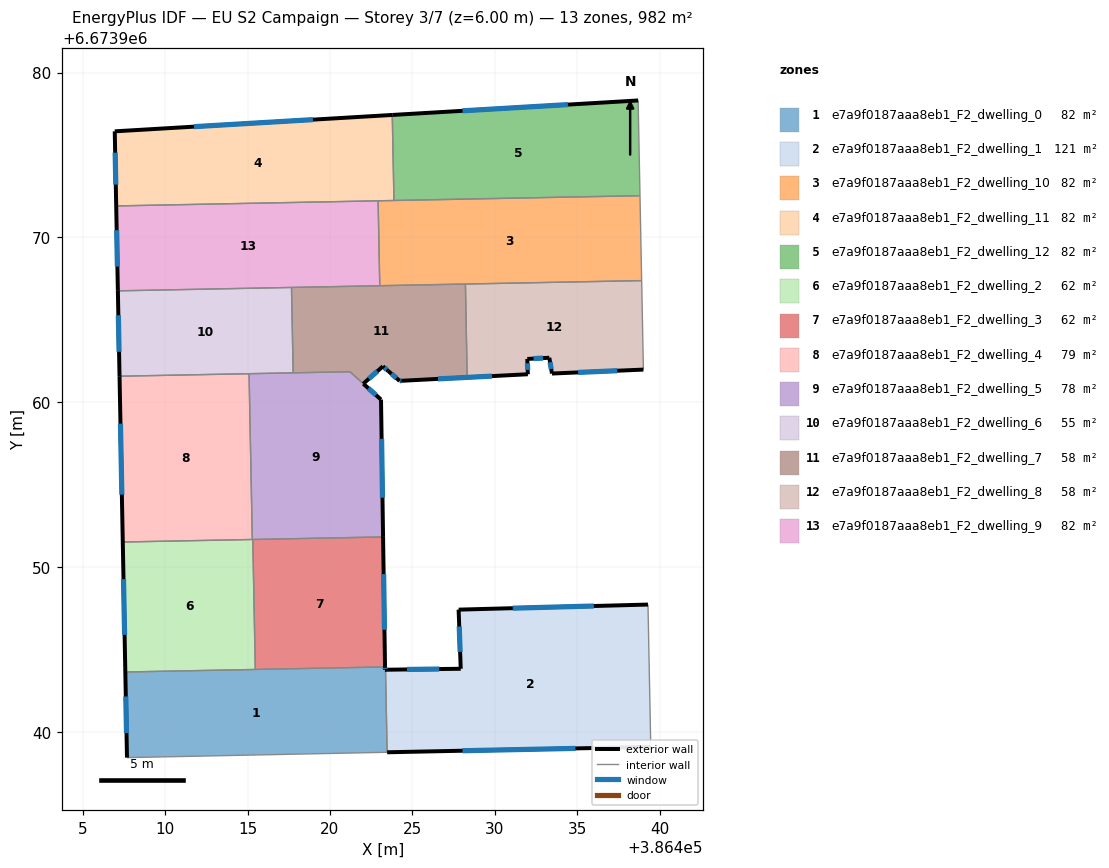
=== STOREY PLAN SPEC (per zone: floor XY polygon, exterior-wall plan segments, windows/doors) ===
zone 1: e7a9f0187aaa8eb1_F2_dwelling_0  (81.8 m²)
  floor: (386423.34, 6673943.95) (386423.34, 6673943.78) (386423.37, 6673943.78) (386423.47, 6673938.77) (386407.69, 6673938.45) (386407.59, 6673943.64)
  exterior wall: (386407.59, 6673943.64) – (386407.69, 6673938.45)  [5.2 m]
    window: (386407.62, 6673942.16) – (386407.66, 6673939.93)  [2.9 m²]
  exterior wall: (386423.34, 6673943.78) – (386423.34, 6673943.95)  [0.2 m]
    window: (386423.34, 6673943.83) – (386423.34, 6673943.90)  [0.1 m²]
  exterior wall: (386423.37, 6673943.78) – (386423.34, 6673943.78)  [0.0 m]
  interior walls: 4
zone 2: e7a9f0187aaa8eb1_F2_dwelling_1  (121.1 m²)
  floor: (386439.29, 6673947.73) (386439.46, 6673939.10) (386423.47, 6673938.77) (386423.37, 6673943.78) (386427.93, 6673943.84) (386427.80, 6673947.42)
  exterior wall: (386423.47, 6673938.77) – (386439.46, 6673939.10)  [16.0 m]
    window: (386428.04, 6673938.87) – (386434.89, 6673939.01)  [8.8 m²]
  exterior wall: (386427.93, 6673943.84) – (386423.37, 6673943.78)  [4.6 m]
    window: (386426.63, 6673943.82) – (386424.67, 6673943.80)  [2.5 m²]
  exterior wall: (386427.80, 6673947.42) – (386427.93, 6673943.84)  [3.6 m]
    window: (386427.84, 6673946.40) – (386427.89, 6673944.86)  [2.0 m²]
  exterior wall: (386439.29, 6673947.73) – (386427.80, 6673947.42)  [11.5 m]
    window: (386436.01, 6673947.64) – (386431.08, 6673947.51)  [6.3 m²]
  interior walls: 2
zone 3: e7a9f0187aaa8eb1_F2_dwelling_10  (81.8 m²)
  floor: (386438.80, 6673972.53) (386438.90, 6673967.38) (386423.02, 6673967.07) (386422.92, 6673972.22)
  interior walls: 6
zone 4: e7a9f0187aaa8eb1_F2_dwelling_11  (81.8 m²)
  floor: (386423.78, 6673977.43) (386423.88, 6673972.24) (386407.04, 6673971.91) (386406.95, 6673976.43)
  exterior wall: (386406.95, 6673976.43) – (386407.04, 6673971.91)  [4.5 m]
    window: (386406.97, 6673975.14) – (386407.01, 6673973.20)  [2.5 m²]
  exterior wall: (386423.78, 6673977.43) – (386406.95, 6673976.43)  [16.9 m]
    window: (386418.97, 6673977.14) – (386411.76, 6673976.72)  [9.3 m²]
  interior walls: 3
zone 5: e7a9f0187aaa8eb1_F2_dwelling_12  (81.8 m²)
  floor: (386438.69, 6673978.30) (386438.80, 6673972.53) (386423.88, 6673972.24) (386423.78, 6673977.43)
  exterior wall: (386438.69, 6673978.30) – (386423.78, 6673977.43)  [14.9 m]
    window: (386434.43, 6673978.05) – (386428.04, 6673977.68)  [8.2 m²]
  interior walls: 3
zone 6: e7a9f0187aaa8eb1_F2_dwelling_2  (62.2 m²)
  floor: (386415.32, 6673951.68) (386415.47, 6673943.80) (386407.59, 6673943.64) (386407.43, 6673951.53)
  exterior wall: (386407.43, 6673951.53) – (386407.59, 6673943.64)  [7.9 m]
    window: (386407.48, 6673949.27) – (386407.54, 6673945.90)  [4.3 m²]
  interior walls: 4
zone 7: e7a9f0187aaa8eb1_F2_dwelling_3  (62.2 m²)
  floor: (386423.22, 6673951.83) (386423.34, 6673943.95) (386415.47, 6673943.80) (386415.32, 6673951.68)
  exterior wall: (386423.34, 6673943.95) – (386423.22, 6673951.83)  [7.9 m]
    window: (386423.31, 6673946.20) – (386423.25, 6673949.58)  [4.3 m²]
  interior walls: 3
zone 8: e7a9f0187aaa8eb1_F2_dwelling_4  (79.0 m²)
  floor: (386415.09, 6673961.73) (386415.29, 6673951.68) (386407.43, 6673951.53) (386407.24, 6673961.58)
  exterior wall: (386407.24, 6673961.58) – (386407.43, 6673951.53)  [10.1 m]
    window: (386407.29, 6673958.71) – (386407.38, 6673954.40)  [5.5 m²]
  interior walls: 3
zone 9: e7a9f0187aaa8eb1_F2_dwelling_5  (78.4 m²)
  floor: (386423.10, 6673960.17) (386423.22, 6673951.83) (386415.29, 6673951.68) (386415.09, 6673961.73) (386421.21, 6673961.85)
  exterior wall: (386423.10, 6673960.17) – (386422.03, 6673961.12)  [1.4 m]
    window: (386422.79, 6673960.44) – (386422.33, 6673960.85)  [0.8 m²]
  exterior wall: (386423.22, 6673951.83) – (386423.10, 6673960.17)  [8.3 m]
    window: (386423.19, 6673954.21) – (386423.13, 6673957.78)  [4.6 m²]
  interior walls: 6
zone 10: e7a9f0187aaa8eb1_F2_dwelling_6  (54.5 m²)
  floor: (386417.67, 6673966.96) (386417.77, 6673961.79) (386407.24, 6673961.58) (386407.14, 6673966.76)
  exterior wall: (386407.14, 6673966.76) – (386407.24, 6673961.58)  [5.2 m]
    window: (386407.17, 6673965.28) – (386407.21, 6673963.06)  [2.9 m²]
  interior walls: 4
zone 11: e7a9f0187aaa8eb1_F2_dwelling_7  (57.6 m²)
  floor: (386428.22, 6673967.17) (386428.32, 6673961.52) (386424.36, 6673961.30) (386424.22, 6673961.30) (386423.53, 6673961.90) (386423.21, 6673962.18) (386422.02, 6673961.13) (386421.21, 6673961.85) (386417.77, 6673961.79) (386417.67, 6673966.96)
  exterior wall: (386424.22, 6673961.30) – (386424.36, 6673961.30)  [0.1 m]
    window: (386424.26, 6673961.30) – (386424.32, 6673961.30)  [0.1 m²]
  exterior wall: (386423.53, 6673961.90) – (386424.22, 6673961.30)  [0.9 m]
    window: (386423.73, 6673961.73) – (386424.03, 6673961.47)  [0.5 m²]
  exterior wall: (386423.21, 6673962.18) – (386423.53, 6673961.90)  [0.4 m]
    window: (386423.30, 6673962.10) – (386423.44, 6673961.98)  [0.2 m²]
  exterior wall: (386422.02, 6673961.13) – (386423.21, 6673962.18)  [1.6 m]
    window: (386422.36, 6673961.43) – (386422.87, 6673961.88)  [0.9 m²]
  interior walls: 8
zone 12: e7a9f0187aaa8eb1_F2_dwelling_8  (57.7 m²)
  floor: (386438.90, 6673967.38) (386439.01, 6673961.98) (386433.46, 6673961.74) (386433.30, 6673962.70) (386431.97, 6673962.63) (386432.00, 6673961.70) (386424.37, 6673961.31) (386428.32, 6673961.52) (386428.32, 6673962.00) (386428.22, 6673967.17)
  exterior wall: (386433.46, 6673961.74) – (386439.01, 6673961.98)  [5.6 m]
    window: (386435.05, 6673961.81) – (386437.42, 6673961.91)  [3.1 m²]
  exterior wall: (386433.30, 6673962.70) – (386433.46, 6673961.74)  [1.0 m]
    window: (386433.35, 6673962.43) – (386433.42, 6673962.02)  [0.5 m²]
  exterior wall: (386431.97, 6673962.63) – (386433.30, 6673962.70)  [1.3 m]
    window: (386432.35, 6673962.65) – (386432.92, 6673962.68)  [0.7 m²]
  exterior wall: (386432.00, 6673961.70) – (386431.97, 6673962.63)  [0.9 m]
    window: (386431.99, 6673961.97) – (386431.98, 6673962.36)  [0.5 m²]
  exterior wall: (386424.37, 6673961.31) – (386432.00, 6673961.70)  [7.6 m]
    window: (386426.55, 6673961.42) – (386429.82, 6673961.59)  [4.2 m²]
  interior walls: 5
zone 13: e7a9f0187aaa8eb1_F2_dwelling_9  (81.8 m²)
  floor: (386422.92, 6673972.22) (386423.02, 6673967.07) (386407.14, 6673966.76) (386407.04, 6673971.91)
  exterior wall: (386407.04, 6673971.91) – (386407.14, 6673966.76)  [5.2 m]
    window: (386407.06, 6673970.44) – (386407.11, 6673968.23)  [2.8 m²]
  interior walls: 4

=== DERIVED (storey summary) ===
Building: EU S2 Campaign
Storey: 3 of 7  (floor level z = 6.00 m)
Storey gross floor area: 981.9 m²
Zones on this storey: 13
  - e7a9f0187aaa8eb1_F2_dwelling_0: floor 81.8 m²; exterior wall 5.4 m (16.2 m²); 2 window(s) 3.0 m²; WWR 18.3%
  - e7a9f0187aaa8eb1_F2_dwelling_1: floor 121.1 m²; exterior wall 35.6 m (106.9 m²); 4 window(s) 19.6 m²; WWR 18.4%
  - e7a9f0187aaa8eb1_F2_dwelling_10: floor 81.8 m²
  - e7a9f0187aaa8eb1_F2_dwelling_11: floor 81.8 m²; exterior wall 21.4 m (64.2 m²); 2 window(s) 11.8 m²; WWR 18.4%
  - e7a9f0187aaa8eb1_F2_dwelling_12: floor 81.8 m²; exterior wall 14.9 m (44.8 m²); 1 window(s) 8.2 m²; WWR 18.4%
  - e7a9f0187aaa8eb1_F2_dwelling_2: floor 62.2 m²; exterior wall 7.9 m (23.7 m²); 1 window(s) 4.3 m²; WWR 18.4%
  - e7a9f0187aaa8eb1_F2_dwelling_3: floor 62.2 m²; exterior wall 7.9 m (23.7 m²); 1 window(s) 4.3 m²; WWR 18.4%
  - e7a9f0187aaa8eb1_F2_dwelling_4: floor 79.0 m²; exterior wall 10.1 m (30.2 m²); 1 window(s) 5.5 m²; WWR 18.4%
  - e7a9f0187aaa8eb1_F2_dwelling_5: floor 78.4 m²; exterior wall 9.8 m (29.3 m²); 2 window(s) 5.4 m²; WWR 18.4%
  - e7a9f0187aaa8eb1_F2_dwelling_6: floor 54.5 m²; exterior wall 5.2 m (15.5 m²); 1 window(s) 2.9 m²; WWR 18.4%
  - e7a9f0187aaa8eb1_F2_dwelling_7: floor 57.6 m²; exterior wall 3.1 m (9.2 m²); 4 window(s) 1.7 m²; WWR 18.4%
  - e7a9f0187aaa8eb1_F2_dwelling_8: floor 57.7 m²; exterior wall 16.4 m (49.3 m²); 5 window(s) 9.1 m²; WWR 18.4%
  - e7a9f0187aaa8eb1_F2_dwelling_9: floor 81.8 m²; exterior wall 5.2 m (15.5 m²); 1 window(s) 2.8 m²; WWR 18.4%
Zone adjacency (shared interzone walls):
  - e7a9f0187aaa8eb1_F2_dwelling_0 ↔ e7a9f0187aaa8eb1_F2_dwelling_1
  - e7a9f0187aaa8eb1_F2_dwelling_0 ↔ e7a9f0187aaa8eb1_F2_dwelling_2
  - e7a9f0187aaa8eb1_F2_dwelling_0 ↔ e7a9f0187aaa8eb1_F2_dwelling_3
  - e7a9f0187aaa8eb1_F2_dwelling_10 ↔ e7a9f0187aaa8eb1_F2_dwelling_11
  - e7a9f0187aaa8eb1_F2_dwelling_10 ↔ e7a9f0187aaa8eb1_F2_dwelling_12
  - e7a9f0187aaa8eb1_F2_dwelling_10 ↔ e7a9f0187aaa8eb1_F2_dwelling_7
  - e7a9f0187aaa8eb1_F2_dwelling_10 ↔ e7a9f0187aaa8eb1_F2_dwelling_8
  - e7a9f0187aaa8eb1_F2_dwelling_10 ↔ e7a9f0187aaa8eb1_F2_dwelling_9
  - e7a9f0187aaa8eb1_F2_dwelling_11 ↔ e7a9f0187aaa8eb1_F2_dwelling_12
  - e7a9f0187aaa8eb1_F2_dwelling_11 ↔ e7a9f0187aaa8eb1_F2_dwelling_9
  - e7a9f0187aaa8eb1_F2_dwelling_2 ↔ e7a9f0187aaa8eb1_F2_dwelling_3
  - e7a9f0187aaa8eb1_F2_dwelling_2 ↔ e7a9f0187aaa8eb1_F2_dwelling_4
  - e7a9f0187aaa8eb1_F2_dwelling_2 ↔ e7a9f0187aaa8eb1_F2_dwelling_5
  - e7a9f0187aaa8eb1_F2_dwelling_3 ↔ e7a9f0187aaa8eb1_F2_dwelling_5
  - e7a9f0187aaa8eb1_F2_dwelling_4 ↔ e7a9f0187aaa8eb1_F2_dwelling_5
  - e7a9f0187aaa8eb1_F2_dwelling_4 ↔ e7a9f0187aaa8eb1_F2_dwelling_6
  - e7a9f0187aaa8eb1_F2_dwelling_5 ↔ e7a9f0187aaa8eb1_F2_dwelling_6
  - e7a9f0187aaa8eb1_F2_dwelling_5 ↔ e7a9f0187aaa8eb1_F2_dwelling_7
  - e7a9f0187aaa8eb1_F2_dwelling_6 ↔ e7a9f0187aaa8eb1_F2_dwelling_7
  - e7a9f0187aaa8eb1_F2_dwelling_6 ↔ e7a9f0187aaa8eb1_F2_dwelling_9
  - e7a9f0187aaa8eb1_F2_dwelling_7 ↔ e7a9f0187aaa8eb1_F2_dwelling_8
  - e7a9f0187aaa8eb1_F2_dwelling_7 ↔ e7a9f0187aaa8eb1_F2_dwelling_9